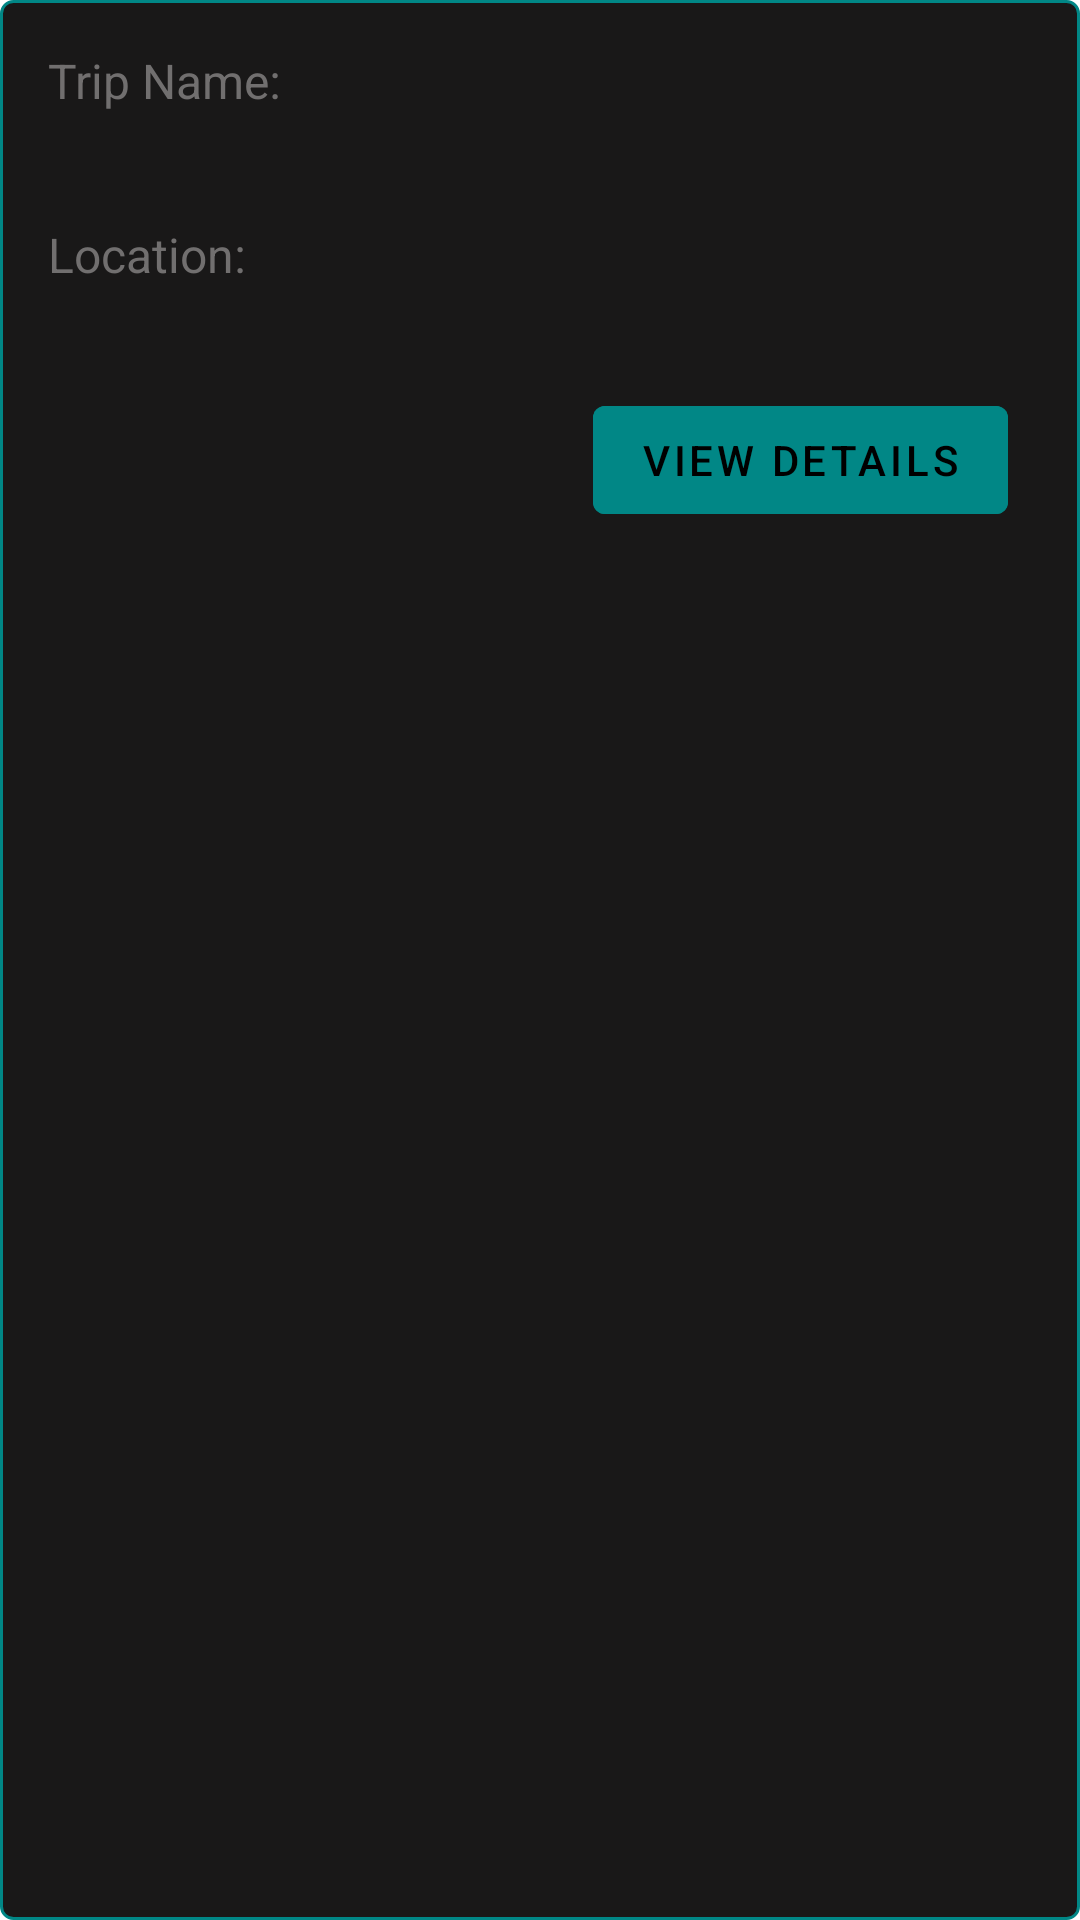

Reconstruct the res/layout file that produces this screen, plus the resources it refers to.
<!-- AndroidManifest.xml: application theme Theme.ExpenseManager -->
<!-- res/layout/trip_item.xml -->
<?xml version="1.0" encoding="utf-8"?>
<androidx.constraintlayout.widget.ConstraintLayout xmlns:android="http://schemas.android.com/apk/res/android"
    android:layout_width="match_parent"
    android:layout_height="wrap_content"
    xmlns:app="http://schemas.android.com/apk/res-auto"
    android:layout_marginTop="8dp"
    android:layout_marginBottom="8dp"
    android:layout_marginStart="16dp"
    android:layout_marginEnd="16dp"
    android:padding="16dp"
    android:background="@drawable/item_border">

    <TextView
        android:id="@+id/text_view_trip_name_label"
        android:layout_width="wrap_content"
        android:layout_height="wrap_content"
        android:text="Trip Name:"
        android:textColor="@color/grey"
        android:textSize="16sp"
        app:layout_constraintTop_toTopOf="parent"
        app:layout_constraintStart_toStartOf="parent"/>

    <TextView
        android:id="@+id/text_view_trip_name"
        android:layout_width="0dp"
        android:layout_height="wrap_content"
        android:textStyle="bold"
        android:textColor="@color/teal_700"
        android:textSize="18sp"
        app:layout_constraintTop_toBottomOf="@id/text_view_trip_name_label"
        app:layout_constraintStart_toStartOf="parent"
        app:layout_constraintEnd_toEndOf="parent"
        android:layout_marginTop="4dp"
        android:layout_marginBottom="4dp"/>

    <TextView
        android:id="@+id/text_view_trip_location_label"
        android:layout_width="wrap_content"
        android:layout_height="wrap_content"
        android:text="Location:"
        android:textColor="@color/grey"
        android:textSize="16sp"
        app:layout_constraintTop_toBottomOf="@id/text_view_trip_name"
        app:layout_constraintStart_toStartOf="parent"
        android:layout_marginTop="8dp"/>

    <TextView
        android:id="@+id/text_view_trip_location"
        android:layout_width="0dp"
        android:layout_height="wrap_content"
        android:textSize="16sp"
        android:textColor="@color/teal_700"
        app:layout_constraintTop_toBottomOf="@id/text_view_trip_location_label"
        app:layout_constraintStart_toStartOf="parent"
        app:layout_constraintEnd_toEndOf="parent"
        android:layout_marginTop="4dp"
        android:layout_marginBottom="4dp"/>

    
    <ImageButton
        android:id="@+id/btn_delete"
        android:layout_width="wrap_content"
        android:layout_height="wrap_content"
        android:src="@drawable/delete_image"
        android:background="@android:color/transparent"
        app:layout_constraintTop_toTopOf="parent"
        app:layout_constraintEnd_toEndOf="parent"
        android:layout_marginTop="8dp"
        android:layout_marginEnd="8dp"
        app:tint="@color/teal_700" />

    
    <Button
        android:id="@+id/btn_view_details"
        android:layout_width="wrap_content"
        android:layout_height="wrap_content"
        android:text="View Details"
        android:backgroundTint="@color/teal_700"
        app:layout_constraintTop_toBottomOf="@id/text_view_trip_location"
        app:layout_constraintEnd_toEndOf="parent"
        android:layout_marginTop="8dp"
        android:layout_marginEnd="8dp"/>

</androidx.constraintlayout.widget.ConstraintLayout>
<!-- resources referenced by this layout -->
<resources>
  <color name="grey">#716F6F</color>
  <color name="teal_700">#FF018786</color>
  <!-- drawable item_border (drawable) -->
  <shape xmlns:android="http://schemas.android.com/apk/res/android"
      android:shape="rectangle">
      
      <stroke
          android:width="1dp"
          android:color="@color/teal_700" /> 
      
      <solid android:color="#191818" /> 
      
      <corners android:radius="4dp" /> 
  </shape>
  <style name="Theme.ExpenseManager" parent="Theme.MaterialComponents.DayNight.DarkActionBar">
          
          <item name="colorPrimary">@color/teal_700</item>
          <item name="colorPrimaryVariant">@color/teal_700</item>
          <item name="colorOnPrimary">@color/black</item>
          
          <item name="colorSecondary">@color/teal_200</item>
          <item name="colorSecondaryVariant">@color/teal_700</item>
          <item name="colorOnSecondary">@color/black</item>
          
          <item name="android:statusBarColor" tools:targetApi="l">?attr/colorPrimaryVariant</item>
          
      </style>
  <color name="black">#FF000000</color>
  <color name="teal_200">#FF03DAC5</color>
</resources>
